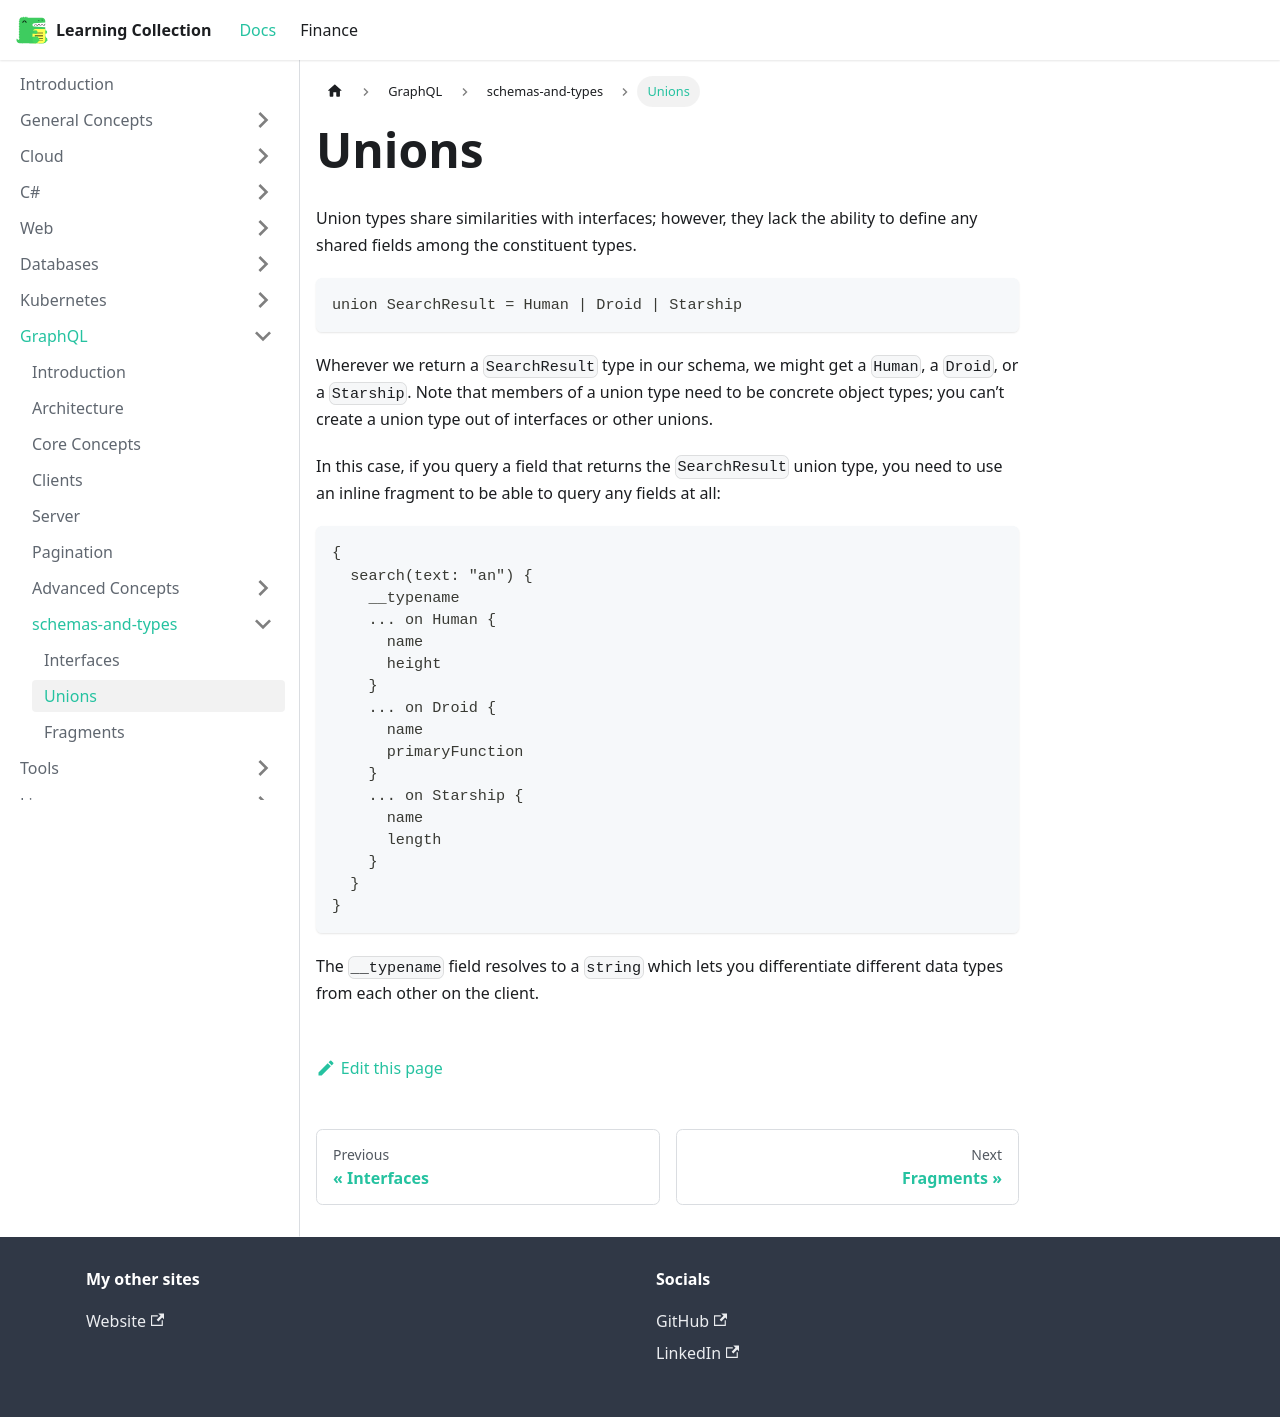

repository: RobinTTY/LearningCollection · page: graphql/schemas-and-types/unions.html · generator: docusaurus

---
id: unions
title: Unions
sidebar_position: 4
---

Union types share similarities with interfaces; however, they lack the ability to define any shared fields among the constituent types.

```gql
union SearchResult = Human | Droid | Starship
```

Wherever we return a `SearchResult` type in our schema, we might get a `Human`, a `Droid`, or a `Starship`. Note that members of a union type need to be concrete object types; you can’t create a union type out of interfaces or other unions.

In this case, if you query a field that returns the `SearchResult` union type, you need to use an inline fragment to be able to query any fields at all:

```gql
{
  search(text: "an") {
    __typename
    ... on Human {
      name
      height
    }
    ... on Droid {
      name
      primaryFunction
    }
    ... on Starship {
      name
      length
    }
  }
}
```

The `__typename` field resolves to a `string` which lets you differentiate different data types from each other on the client.
